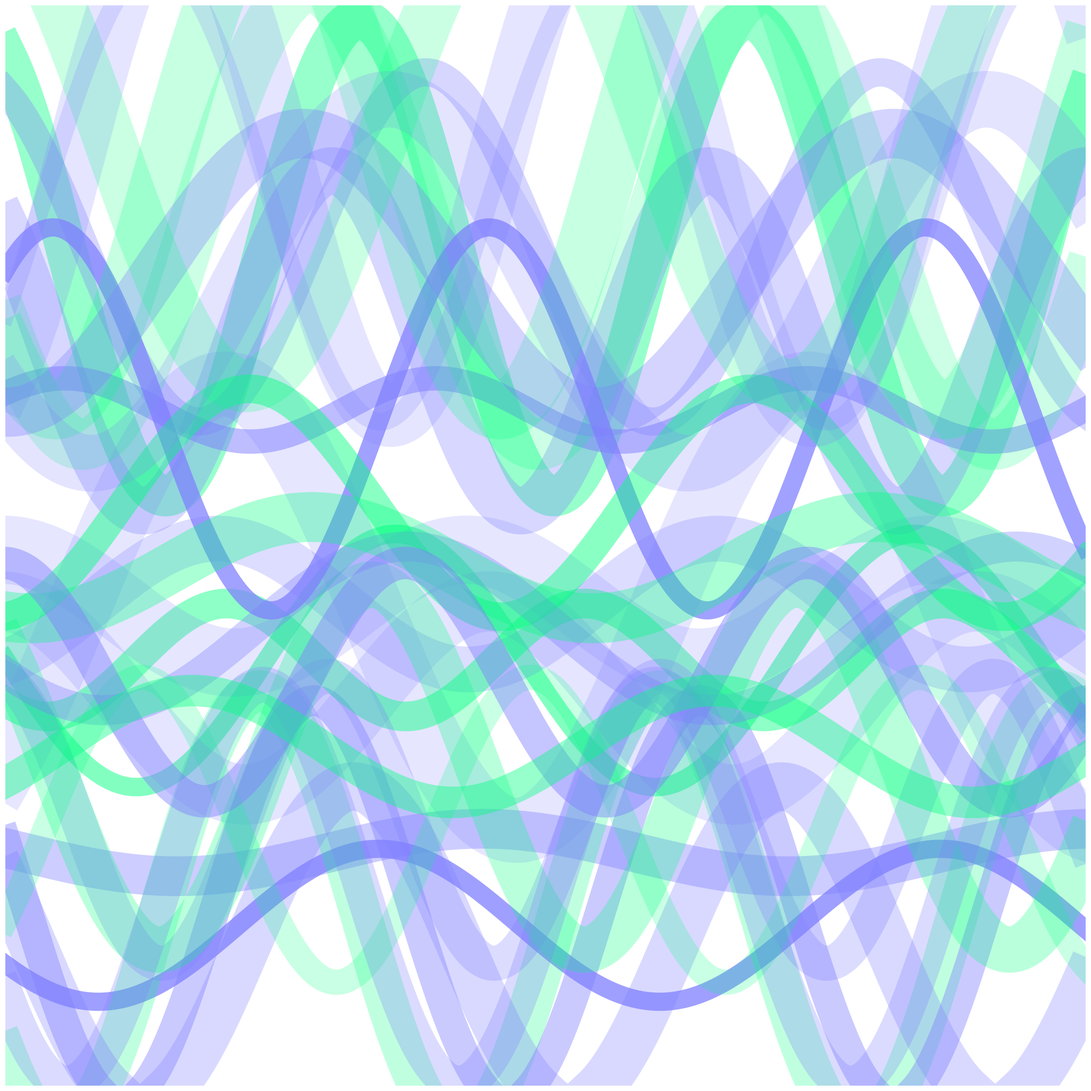

This figure's Python source:
import numpy as np
import matplotlib.pyplot as plt
from matplotlib.colors import to_rgba
import random

# Parameters for canvas
width, height = 2048, 2048
fig, ax = plt.subplots(figsize=(width / 100, height / 100), dpi=100)
ax.set_xlim(0, width)
ax.set_ylim(0, height)
ax.set_facecolor((1, 1, 1))  # white background
ax.axis('off')

# Parameters for waves
colors = [(0.5, 0.5, 1), (0, 1, 0.5)]
num_waves = 32


# Function to generate a sine wave
def generate_sine_wave(x, amplitude, frequency, phase_shift, vertical_shift, color, transparency):
    y = amplitude * np.sin(frequency * x + phase_shift) + vertical_shift
    rgba_color = to_rgba(color, transparency)
    return x, y, rgba_color


# Generate sine waves
x = np.linspace(0, width, width)
for _ in range(num_waves):
    amplitude = random.randint(32, 512)
    frequency = random.uniform(0.005, 0.01)
    phase_shift = random.uniform(0, 2 * np.pi)
    padding = 256
    vertical_shift = random.randint(padding, 2048-padding)
    color = random.choice(colors)
    thickness = random.uniform(20,100)
    transparency = random.uniform(0.2, 1-thickness/100)

    x_wave, y_wave, rgba_color = generate_sine_wave(x, amplitude, frequency, phase_shift, vertical_shift, color,
                                                    transparency)

    ax.plot(x_wave, y_wave, color=rgba_color, lw=thickness)

# Save the image
plt.tight_layout()
plt.savefig('waves.png', bbox_inches='tight', pad_inches=0, transparent=False)

# Close the plot to free up memory
plt.close()
